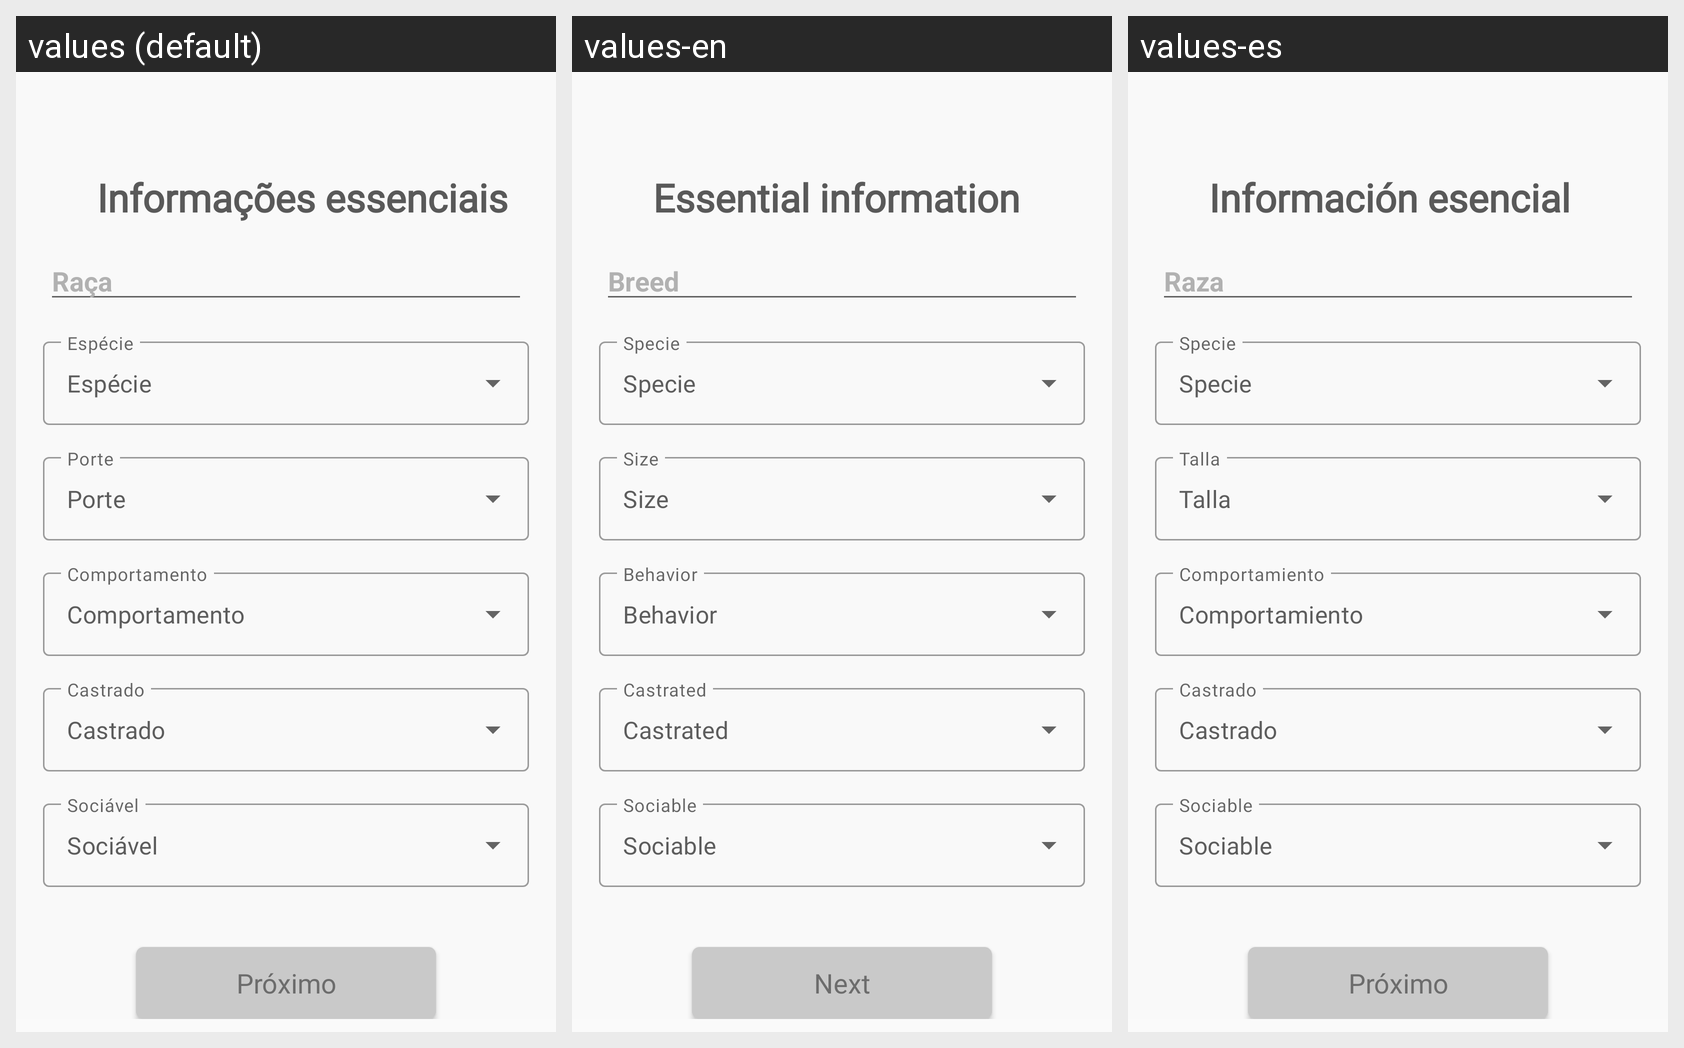

The same Android screen rendered under several of its app's locales, left to right. List the strings drawn on it with the default value and each locale's translation.
Android screen res/layout/activity_sign_up_pet_step_two.xml rendered under 3 locales, left to right: values (default), values-en, values-es. Device: Nexus 5 (rendered at 1080×1920; each locale shown at half size, 540×960, under a caption strip naming it); theme Theme.PetMatch.
Strings drawn on this screen, with the default value and each locale's value (text and hints the layout hard-codes, and strings that could not be matched under every locale, appear in the picture but are not listed):

register_two_title_text
  values: Informações essenciais
  values-en: Essential information
  values-es: Información esencial

home_breed_string
  values: Raça
  values-en: Breed
  values-es: Raza

home_specie_string
  values: Espécie
  values-en: Specie
  values-es: Specie

home_size_string
  values: Porte
  values-en: Size
  values-es: Talla

home_behavior_string
  values: Comportamento
  values-en: Behavior
  values-es: Comportamiento

home_castrated_string
  values: Castrado
  values-en: Castrated
  values-es: Castrado

home_sociable_string
  values: Sociável
  values-en: Sociable
  values-es: Sociable

register_next_button
  values: Próximo
  values-en: Next
  values-es: Próximo
